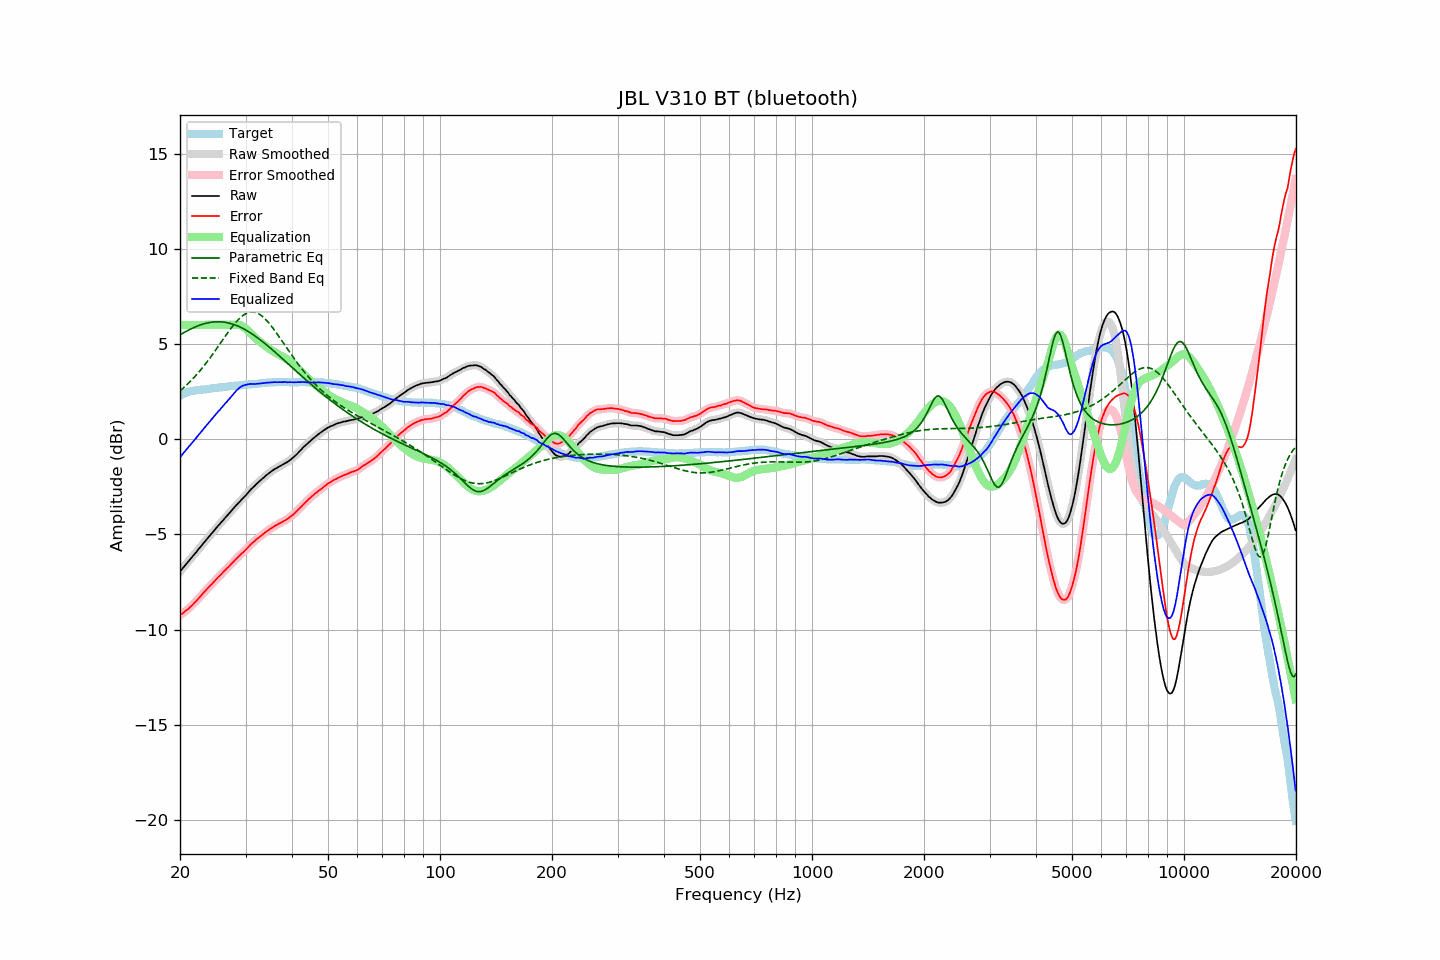

Source data for this figure (header and first rows):
frequency, raw, error, smoothed, error_smoothed, equalization, parametric_eq, fixed_band_eq, equalized_raw, equalized_smoothed, target
20.00, -6.95, -9.25, -6.96, -9.25, 6.00, 5.48, 2.53, -0.95, -0.96, 2.29
20.20, -6.85, -9.19, -6.85, -9.18, 6.00, 5.53, 2.61, -0.85, -0.85, 2.33
20.40, -6.75, -9.13, -6.75, -9.12, 6.00, 5.58, 2.68, -0.75, -0.75, 2.37
20.61, -6.65, -9.05, -6.65, -9.05, 6.00, 5.62, 2.76, -0.65, -0.65, 2.40
20.81, -6.54, -8.99, -6.54, -8.99, 6.00, 5.67, 2.83, -0.54, -0.54, 2.44
21.02, -6.44, -8.93, -6.44, -8.92, 6.00, 5.71, 2.92, -0.44, -0.44, 2.48
21.23, -6.34, -8.85, -6.34, -8.85, 6.00, 5.76, 3.00, -0.34, -0.34, 2.50
21.44, -6.24, -8.76, -6.24, -8.77, 6.00, 5.80, 3.08, -0.24, -0.24, 2.52
21.66, -6.15, -8.69, -6.14, -8.68, 6.00, 5.84, 3.17, -0.15, -0.14, 2.54
21.87, -6.04, -8.59, -6.04, -8.60, 6.00, 5.88, 3.26, -0.04, -0.04, 2.55
22.09, -5.94, -8.51, -5.94, -8.51, 6.00, 5.91, 3.36, 0.06, 0.06, 2.57
22.31, -5.83, -8.41, -5.84, -8.42, 6.00, 5.95, 3.45, 0.17, 0.16, 2.58
22.54, -5.74, -8.32, -5.73, -8.32, 6.00, 5.98, 3.55, 0.26, 0.27, 2.59
22.76, -5.63, -8.23, -5.63, -8.23, 6.00, 6.01, 3.65, 0.37, 0.37, 2.60
22.99, -5.52, -8.12, -5.53, -8.13, 6.00, 6.04, 3.75, 0.48, 0.47, 2.60
23.22, -5.42, -8.03, -5.42, -8.03, 6.00, 6.06, 3.86, 0.58, 0.58, 2.61
23.45, -5.32, -7.94, -5.32, -7.94, 6.00, 6.08, 3.97, 0.68, 0.68, 2.62
23.69, -5.23, -7.85, -5.22, -7.85, 6.00, 6.10, 4.08, 0.77, 0.78, 2.63
23.92, -5.12, -7.76, -5.12, -7.77, 6.00, 6.12, 4.19, 0.88, 0.88, 2.64
24.16, -5.02, -7.68, -5.02, -7.68, 6.00, 6.13, 4.30, 0.98, 0.98, 2.66
24.40, -4.92, -7.60, -4.92, -7.59, 6.00, 6.15, 4.42, 1.08, 1.08, 2.68
24.65, -4.82, -7.50, -4.82, -7.50, 6.00, 6.16, 4.54, 1.18, 1.18, 2.68
24.89, -4.72, -7.41, -4.72, -7.41, 6.00, 6.16, 4.66, 1.28, 1.28, 2.69
25.14, -4.62, -7.32, -4.62, -7.32, 6.00, 6.16, 4.78, 1.38, 1.38, 2.70
25.39, -4.52, -7.23, -4.53, -7.23, 6.00, 6.16, 4.90, 1.48, 1.47, 2.71
25.65, -4.43, -7.16, -4.43, -7.15, 6.00, 6.16, 5.02, 1.57, 1.57, 2.72
25.91, -4.34, -7.06, -4.33, -7.06, 6.00, 6.16, 5.14, 1.66, 1.67, 2.72
26.16, -4.23, -6.97, -4.24, -6.97, 6.00, 6.15, 5.27, 1.77, 1.76, 2.73
26.43, -4.15, -6.89, -4.14, -6.88, 6.00, 6.14, 5.39, 1.85, 1.86, 2.74
26.69, -4.04, -6.80, -4.05, -6.80, 6.00, 6.12, 5.51, 1.96, 1.95, 2.75
26.96, -3.95, -6.73, -3.95, -6.72, 6.00, 6.10, 5.63, 2.05, 2.05, 2.77
27.23, -3.86, -6.64, -3.85, -6.63, 6.00, 6.08, 5.74, 2.14, 2.15, 2.78
27.50, -3.75, -6.54, -3.76, -6.55, 6.00, 6.06, 5.85, 2.25, 2.25, 2.79
27.77, -3.66, -6.45, -3.66, -6.45, 6.01, 6.03, 5.96, 2.35, 2.35, 2.79
28.05, -3.56, -6.37, -3.57, -6.37, 6.01, 6.01, 6.07, 2.45, 2.45, 2.81
28.33, -3.47, -6.28, -3.47, -6.28, 6.02, 5.97, 6.16, 2.54, 2.54, 2.81
28.62, -3.39, -6.20, -3.38, -6.20, 6.01, 5.94, 6.26, 2.62, 2.63, 2.82
28.90, -3.29, -6.12, -3.29, -6.12, 5.99, 5.90, 6.34, 2.70, 2.70, 2.83
29.19, -3.20, -6.03, -3.20, -6.04, 5.96, 5.86, 6.42, 2.76, 2.76, 2.82
29.48, -3.11, -5.97, -3.12, -5.96, 5.92, 5.82, 6.48, 2.81, 2.80, 2.85
29.78, -3.03, -5.89, -3.03, -5.88, 5.87, 5.77, 6.54, 2.83, 2.83, 2.85
30.08, -2.95, -5.81, -2.94, -5.80, 5.80, 5.73, 6.59, 2.85, 2.86, 2.86
30.38, -2.85, -5.71, -2.84, -5.71, 5.72, 5.68, 6.63, 2.88, 2.88, 2.86
30.68, -2.74, -5.62, -2.74, -5.62, 5.64, 5.63, 6.66, 2.89, 2.89, 2.88
30.99, -2.64, -5.52, -2.65, -5.53, 5.55, 5.57, 6.67, 2.90, 2.90, 2.88
31.30, -2.56, -5.45, -2.56, -5.45, 5.46, 5.52, 6.68, 2.90, 2.90, 2.89
31.61, -2.48, -5.38, -2.48, -5.38, 5.38, 5.46, 6.67, 2.90, 2.90, 2.90
31.93, -2.40, -5.31, -2.40, -5.31, 5.31, 5.40, 6.65, 2.90, 2.90, 2.90
32.24, -2.32, -5.23, -2.32, -5.23, 5.23, 5.34, 6.62, 2.91, 2.91, 2.90
32.57, -2.24, -5.17, -2.25, -5.17, 5.16, 5.28, 6.58, 2.92, 2.92, 2.92
32.89, -2.17, -5.10, -2.17, -5.10, 5.10, 5.21, 6.53, 2.92, 2.93, 2.93
33.22, -2.09, -5.03, -2.10, -5.04, 5.03, 5.15, 6.46, 2.94, 2.94, 2.94
33.55, -2.02, -4.97, -2.02, -4.97, 4.97, 5.08, 6.39, 2.94, 2.95, 2.95
33.89, -1.94, -4.90, -1.95, -4.90, 4.90, 5.01, 6.31, 2.96, 2.96, 2.96
34.23, -1.87, -4.84, -1.88, -4.84, 4.84, 4.94, 6.22, 2.97, 2.96, 2.96
34.57, -1.81, -4.79, -1.81, -4.78, 4.78, 4.87, 6.13, 2.97, 2.97, 2.97
34.92, -1.74, -4.72, -1.75, -4.72, 4.72, 4.80, 6.03, 2.98, 2.97, 2.97
35.27, -1.68, -4.66, -1.68, -4.66, 4.66, 4.73, 5.92, 2.98, 2.98, 2.98
35.62, -1.62, -4.61, -1.62, -4.61, 4.61, 4.65, 5.81, 2.99, 2.99, 2.99
35.97, -1.56, -4.55, -1.57, -4.56, 4.56, 4.58, 5.70, 3.00, 2.99, 2.98
... 635 more rows
